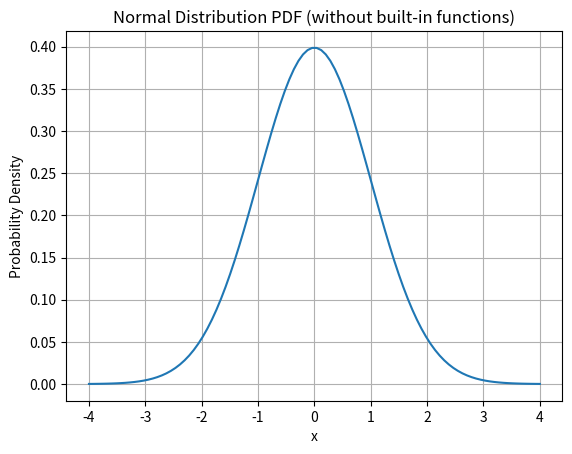

This chart was generated by the following Python code:
import math
import numpy as np
import matplotlib.pyplot as plt

def normal_pdf(x, mu, sigma):
  coeff = 1/ (sigma * ( (2*(22/7))**0.5))
  exponent = -((x-mu) ** 2) / (2 * sigma ** 2)
  return coeff * math.exp(exponent)

mu = 0
sigma = 1
# Generate x values
x_values = np.linspace(-4,4,100)
pdf_values = [normal_pdf(x, mu, sigma) for x in x_values]

# Plotting
plt.plot(x_values, pdf_values)
plt.title('Normal Distribution PDF (without built-in functions)')
plt.xlabel('x')
plt.ylabel('Probability Density')
plt.grid(True)
plt.show()
